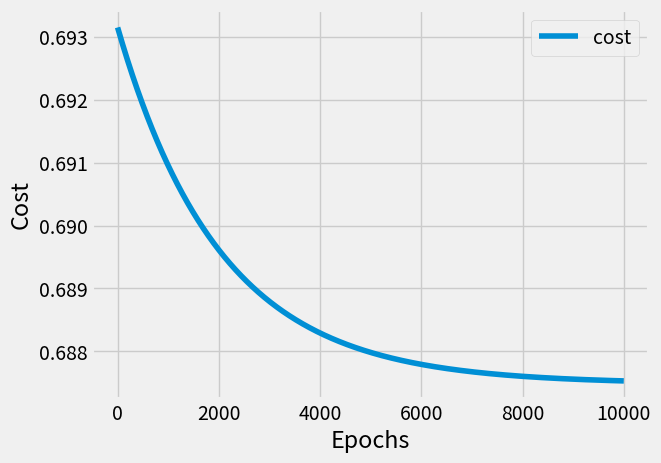

Write Python code to recreate this figure.
# Importing the dependancies
import numpy as np
import matplotlib.pyplot as plt

# Creating random data with 3 input features and 2 output features
X = np.random.randn(3, 1000)
y = np.random.randint(2, size=1000)

# Defining the sigmoid function
def sigmoid(z):
    return 1 / (1 + np.exp(-z))

def forward_prop(X, y, params):
    
    """"
    Propagate forward by computing:
    A = sigmoid(W.X + b)
    
    Arguments:
    X -- input data (num_of_features, training_size)
    y -- input data (1, training_size)
    W -- weights (num_of_features, 1)
    b -- scalar value
    
    Returns:
    A -- the prediction
    cost -- the cost function
    """
    
    m = X.shape[1]
    
    Z = np.dot(params['W'].T, X) + params['b']
    A = sigmoid(Z)
    
    cost = -(1/m)*np.sum((y*np.log(A) + (1-y)*np.log(1-A)))
    
    return A, cost

def back_prop(X, A):
    
    """
    Propagate backwards by computing the gradients:
    dA = -(y/A) + (1-y)/(1-A)
    dZ = A - y
    dW = (1/m)*X.dZ
    db = (1/m)*sum(dZ)
    
    Arguments:
    X -- input data (num_of_features, training_size)
    A -- the prediction
    
    Returns:
    dW, db -- gradients with same shape as W, b respectively
    """
    
    m = X.shape[1]
    
    dZ = A - y
    dW = (1/m)*np.dot(X, dZ.T)
    db = (1/m)*np.sum(dZ)
    
    grads = {'dW': dW, 'db': db}
    
    return grads

def update_parameters(params, grads, learning_rate=0.001):
    
    """
    Update the parameters:
    W = W - lr*dW
    b = b - lr*db
    
    Arguments:
    W -- weights (num_of_features, 1)
    b -- scalar value
    dW, db -- gradients
    learning_rate -- the rate at which the params should update (default = 0.001)
    
    Returns:
    W, b -- updated parameters
    """
    
    params['W'] -= learning_rate*grads['dW']
    params['b'] -= learning_rate*grads['db']
    
    return params

def model(X, y, epochs, learning_rate=0.001, visualize=False):
    
    """
    Logistic Regression model
    
    Arguments:
    X -- input data (num_of_features, training_size)
    y -- input data (1, training_size)
    learning_rate -- the rate at which the params should update (default = 0.001)
    epochs -- number of iterations
    visualize -- represent the loss on a graph (default = False)
    
    Returns:
    W, b -- parameters
    """
    
    # initialise the parameters
    W = np.zeros((X.shape[0], 1))
    b = 0
    
    params = {'W': W, 'b': b}
    
    # initialise the gradients
    dW = np.zeros((X.shape[0], 1))
    db = 0
    
    grads = {'dW': dW, 'db': db}
    
    cost = [0]*epochs
    
    # running the algorithm
    for i in range(epochs):
        
        # forward prop
        A, cost[i] = forward_prop(X, y, params)
        
        # printing the cost
        if i%100 == 0:
            print(f'loss after {i} iterations = {cost[i]}')
        
        # backwards prop
        grads = back_prop(X, A)
        
        # updating the params
        params = update_parameters(params, grads, learning_rate)
        
    if visualize:
        
        plt.style.use('fivethirtyeight')
        
        plt.plot(cost, label = 'cost')
        plt.xlabel('Epochs')
        plt.ylabel('Cost')
        plt.legend()
        plt.show()
        
    return params

# Calling the function
p = model(X, y, 10000, visualize=True)